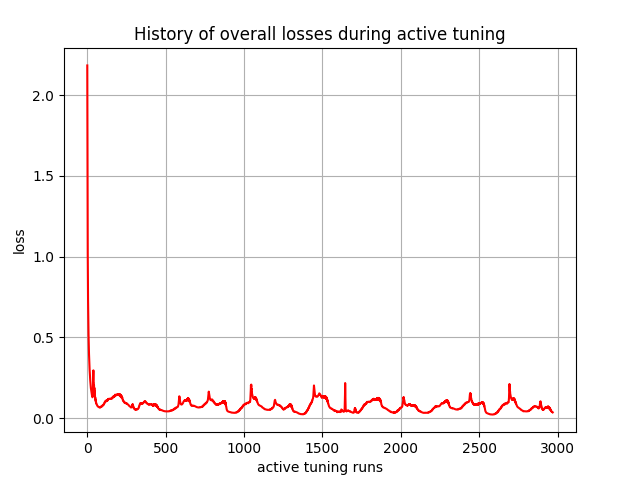

The file beside this chart, header and first rows:
, 0
0, 2.183
1, 1.706
2, 1.315
3, 1.023
4, 0.8519
5, 0.7308
6, 0.6438
7, 0.5768
8, 0.5194
9, 0.4718
10, 0.4336
11, 0.3991
12, 0.3715
13, 0.3457
14, 0.3216
15, 0.3001
16, 0.2813
17, 0.2636
18, 0.2475
19, 0.2334
20, 0.2201
21, 0.2075
22, 0.1968
23, 0.1867
24, 0.18
25, 0.1718
26, 0.164
27, 0.1568
28, 0.1504
29, 0.1444
30, 0.1402
31, 0.1356
32, 0.1317
33, 0.13
34, 0.132
35, 0.1429
36, 0.1706
37, 0.2271
38, 0.2597
39, 0.2965
40, 0.2174
41, 0.2168
42, 0.1814
43, 0.2038
44, 0.1685
45, 0.1887
46, 0.1519
47, 0.1654
48, 0.1341
49, 0.1438
50, 0.121
51, 0.1285
52, 0.1124
53, 0.1152
54, 0.1029
55, 0.1044
56, 0.09583
57, 0.09581
58, 0.08974
59, 0.0893
... 2,910 more rows
